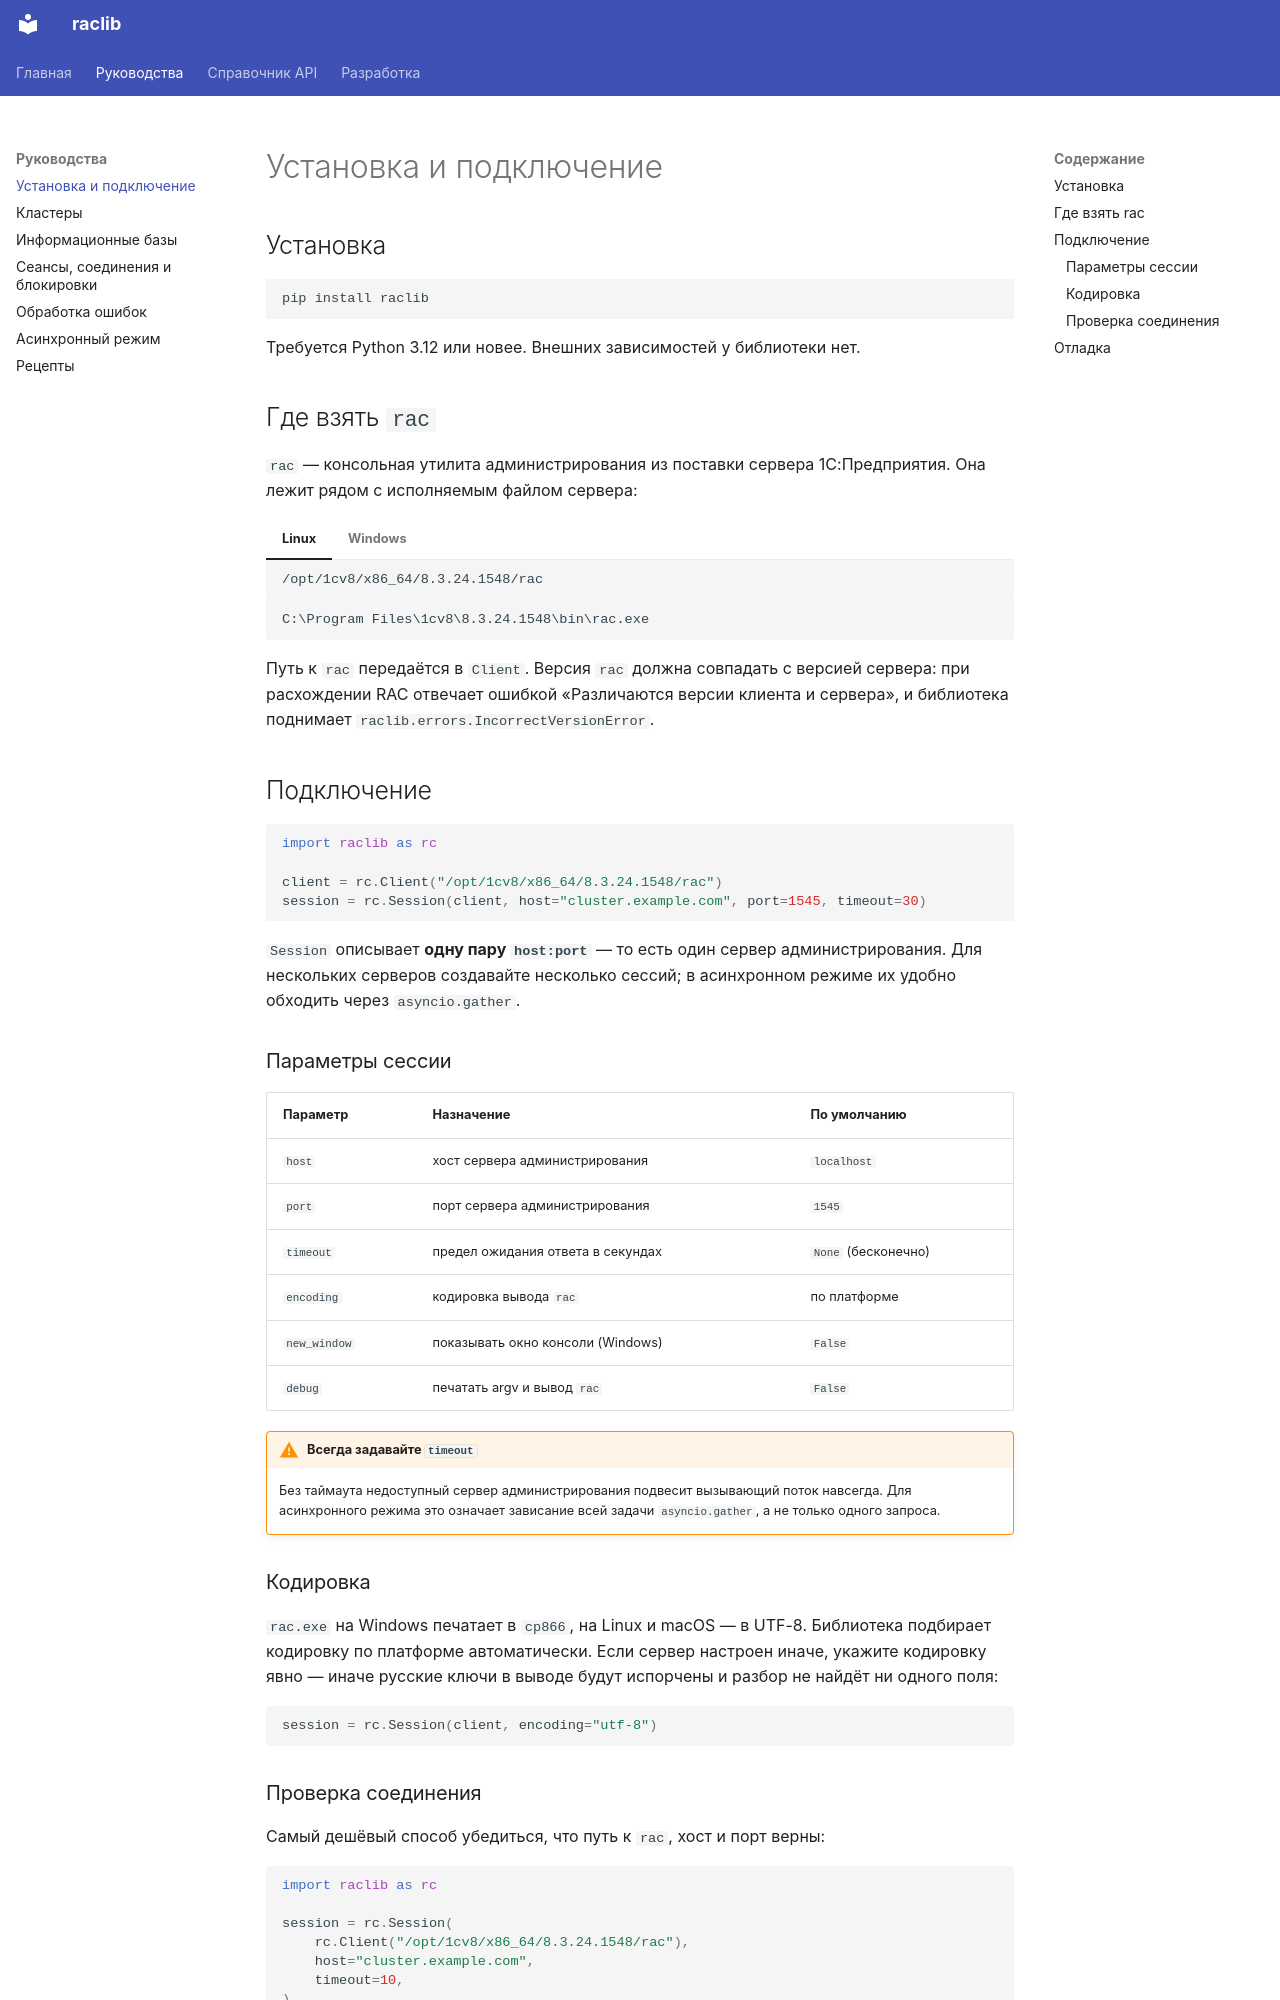

repository: bqio/raclib · page: guides/install/index.html · generator: mkdocs

# Установка и подключение

## Установка

```bash
pip install raclib
```

Требуется Python 3.12 или новее. Внешних зависимостей у библиотеки нет.

## Где взять `rac`

`rac` — консольная утилита администрирования из поставки сервера
1С:Предприятия. Она лежит рядом с исполняемым файлом сервера:

=== "Linux"

    ```text
    /opt/1cv8/x86_64/8.3.24.1548/rac
    ```

=== "Windows"

    ```text
    C:\Program Files\1cv8\8.3.24.1548\bin\rac.exe
    ```

Путь к `rac` передаётся в `Client`. Версия `rac` должна совпадать с версией
сервера: при расхождении RAC отвечает ошибкой «Различаются версии клиента и
сервера», и библиотека поднимает `raclib.errors.IncorrectVersionError`.

## Подключение

```python
import raclib as rc

client = rc.Client("/opt/1cv8/x86_64/8.3.24.1548/rac")
session = rc.Session(client, host="cluster.example.com", port=1545, timeout=30)
```

`Session` описывает **одну пару `host:port`** — то есть один сервер
администрирования. Для нескольких серверов создавайте несколько сессий; в
асинхронном режиме их удобно обходить через `asyncio.gather`.

### Параметры сессии

| Параметр | Назначение | По умолчанию |
| --- | --- | --- |
| `host` | хост сервера администрирования | `localhost` |
| `port` | порт сервера администрирования | `1545` |
| `timeout` | предел ожидания ответа в секундах | `None` (бесконечно) |
| `encoding` | кодировка вывода `rac` | по платформе |
| `new_window` | показывать окно консоли (Windows) | `False` |
| `debug` | печатать argv и вывод `rac` | `False` |

!!! warning "Всегда задавайте `timeout`"

    Без таймаута недоступный сервер администрирования подвесит вызывающий поток
    навсегда. Для асинхронного режима это означает зависание всей задачи
    `asyncio.gather`, а не только одного запроса.

### Кодировка

`rac.exe` на Windows печатает в `cp866`, на Linux и macOS — в UTF-8. Библиотека
подбирает кодировку по платформе автоматически. Если сервер настроен иначе,
укажите кодировку явно — иначе русские ключи в выводе будут испорчены и разбор
не найдёт ни одного поля:

```python
session = rc.Session(client, encoding="utf-8")
```
